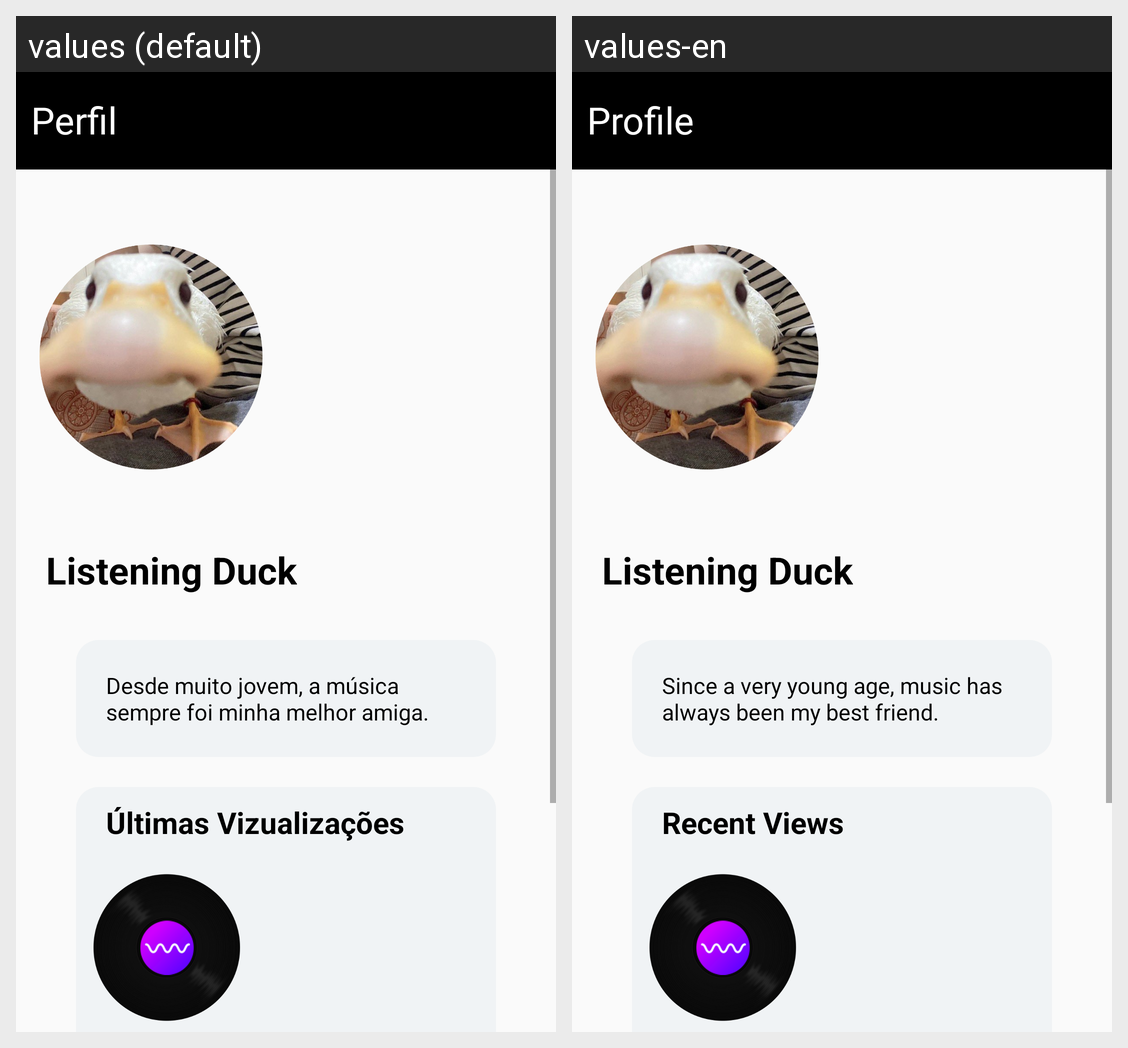

Translations of the strings shown on this Android screen, per locale in the grid:
Android screen res/layout/activity_perfil_ouvinte.xml rendered under 2 locales, left to right: values (default), values-en. Device: Nexus 5 (rendered at 1080×1920; each locale shown at half size, 540×960, under a caption strip naming it); theme Theme.Vibrato.
Strings drawn on this screen, with the default value and each locale's value (text and hints the layout hard-codes, and strings that could not be matched under every locale, appear in the picture but are not listed):

perfil
  values: Perfil
  values-en: Profile

texto_generico2
  values: Desde muito jovem, a música sempre foi minha melhor amiga.
  values-en: Since a very young age, music has always been my best friend.

ultimas_vizualizacoes
  values: Últimas Vizualizações
  values-en: Recent Views
